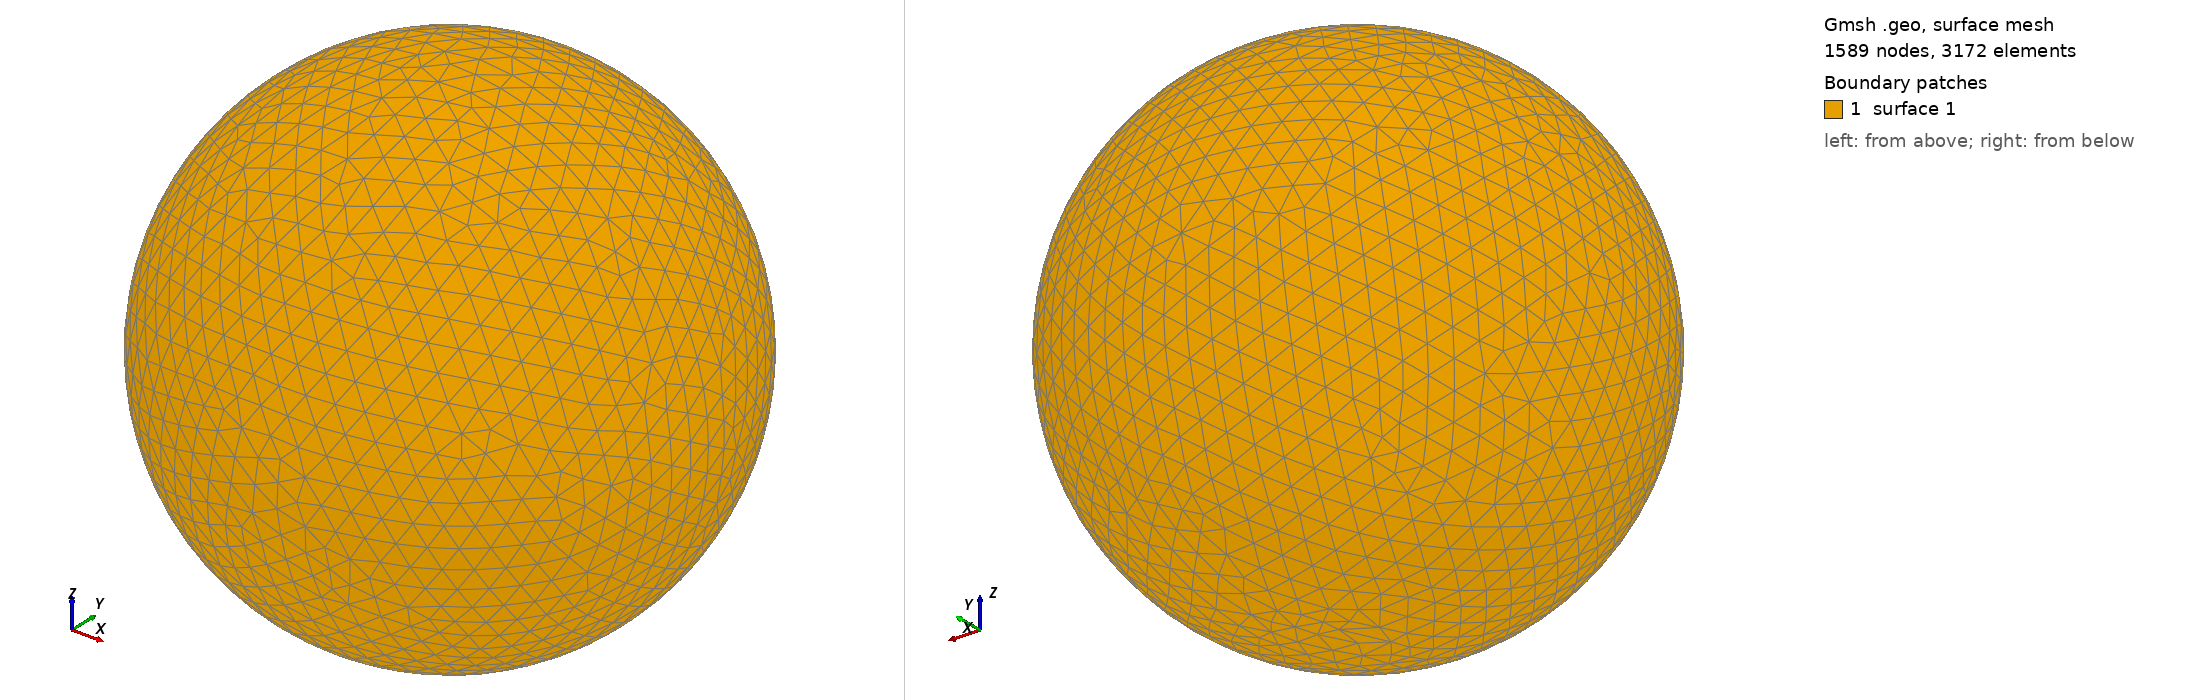

Gmsh geometry script, surface-meshed: 1589 nodes, 3172 surface elements. Boundary patches (legend numbers): 1 surface 1. Left view from above one corner, right view from below the opposite corner. The script declares no physical surfaces, so the legend lists its geometric surfaces. The drawing asked Gmsh for element sizes between 1% and 20% of the model's largest extent; the script's own settings can give other sizes.

=== shot1106.geo (drawn) ===
SetFactory("OpenCASCADE");
Point(1) = {0,0,0,0};
Sphere(1) = {0,0,0,0.01945000};
MeshSize{ PointsOf{ Surface{:}; } } = 0.001945000;
Mesh.ElementOrder=1;
Mesh.Format=39;
